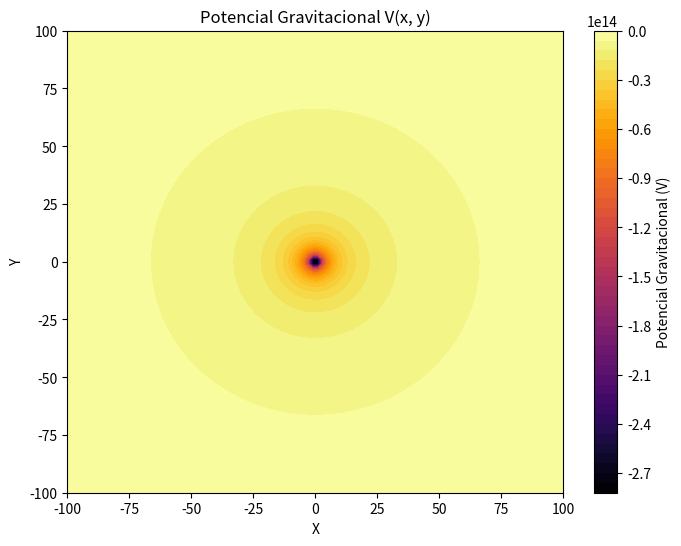

The matplotlib source for this figure:

"""
[redacted]
@date: 2024-NOV-08
@description: Este script calcula el potencial gravitacional y la energia potencial gravitacional de un sistema para dos masas.
[redacted]

Un cuerpo de masa m se encuentra ubicado en el plano en la coordenada O(Xi, Yi).

a. Calcular el potencial gravitacional (V) que este cuerpo genera en cualquier punto P(x, y) alrededor del punto O
para esto cree una malla de 100 x 100 puntos.

b. Graficar el potencial gravitacional (V) en el plano XY.

c. Si se coloca una masa m' en una posicion dentro de la malla de puntos, y deja la masa m fija en el punto O,
calcular la energia potencial gravitacional (U) del sistema m - m'.

"""

# Importacion de librerias, modulos y clases
import numpy as np
import pandas as pd
import matplotlib.pyplot as plt
from mpl_toolkits.mplot3d import Axes3D

# Definicion de constantes y variables globales
G = 6.67430e-11 # Constante de gravitacion universal
m = 5.972e24 # Masa de la Tierra en kg
Rt = 6371e3 # Radio de la Tierra en metros

# Definicion de la coordenada de la masa "m" fija
xi = 0
yi = 0

# Definicion del tamaño de la malla (100 x 100 puntos)
# Referencia: https://numpy.org/devdocs/reference/generated/numpy.linspace.html
tamano_malla = 100

x = np.linspace(-100, 100, tamano_malla)
y = np.linspace(-100, 100, tamano_malla)

# Creacion de la malla de puntos
# Referencia: https://stackoverflow.com/questions/36013063/what-is-the-purpose-of-meshgrid-in-numpy
X, Y = np.meshgrid(x, y)

# Calcular la distancia entre la masa "m" fija y cada punto de la malla -> distancia entre dos puntos usando geometria analitica
distancia = np.sqrt((X - xi)**2 + (Y - yi)**2)

# Evitar la division por cero
distancia[distancia == 0] = 1e-10

# Calcular el potencial gravitacional (V) en cada punto de la malla
V = -G * m / distancia

# Graficar el potencial gravitacional (V)
fig, ax = plt.subplots(figsize=(8, 6))
cp = ax.contourf(X, Y, V, levels=50, cmap='inferno')
plt.colorbar(cp, label='Potencial Gravitacional (V)')
plt.title("Potencial Gravitacional V(x, y)")
plt.xlabel("X")
plt.ylabel("Y")
plt.show()

# Posicion y masa de una masa m'
m_prima = 7.348e22 # Masa de la Luna en kg
x_prima = 20
y_prima = 20

# Calcular la distancia entre la masa fija Mt y la masa m'
distancia_m_prima = np.sqrt((x_prima - xi)**2 + (y_prima - yi)**2)

# Calcular la energia potencial gravitacional (U) de la sistema m - m'
U = (-G * m * m_prima) / distancia_m_prima

print(f"La energia potencial gravitacional del sistema m - m' es: {U} Joules")